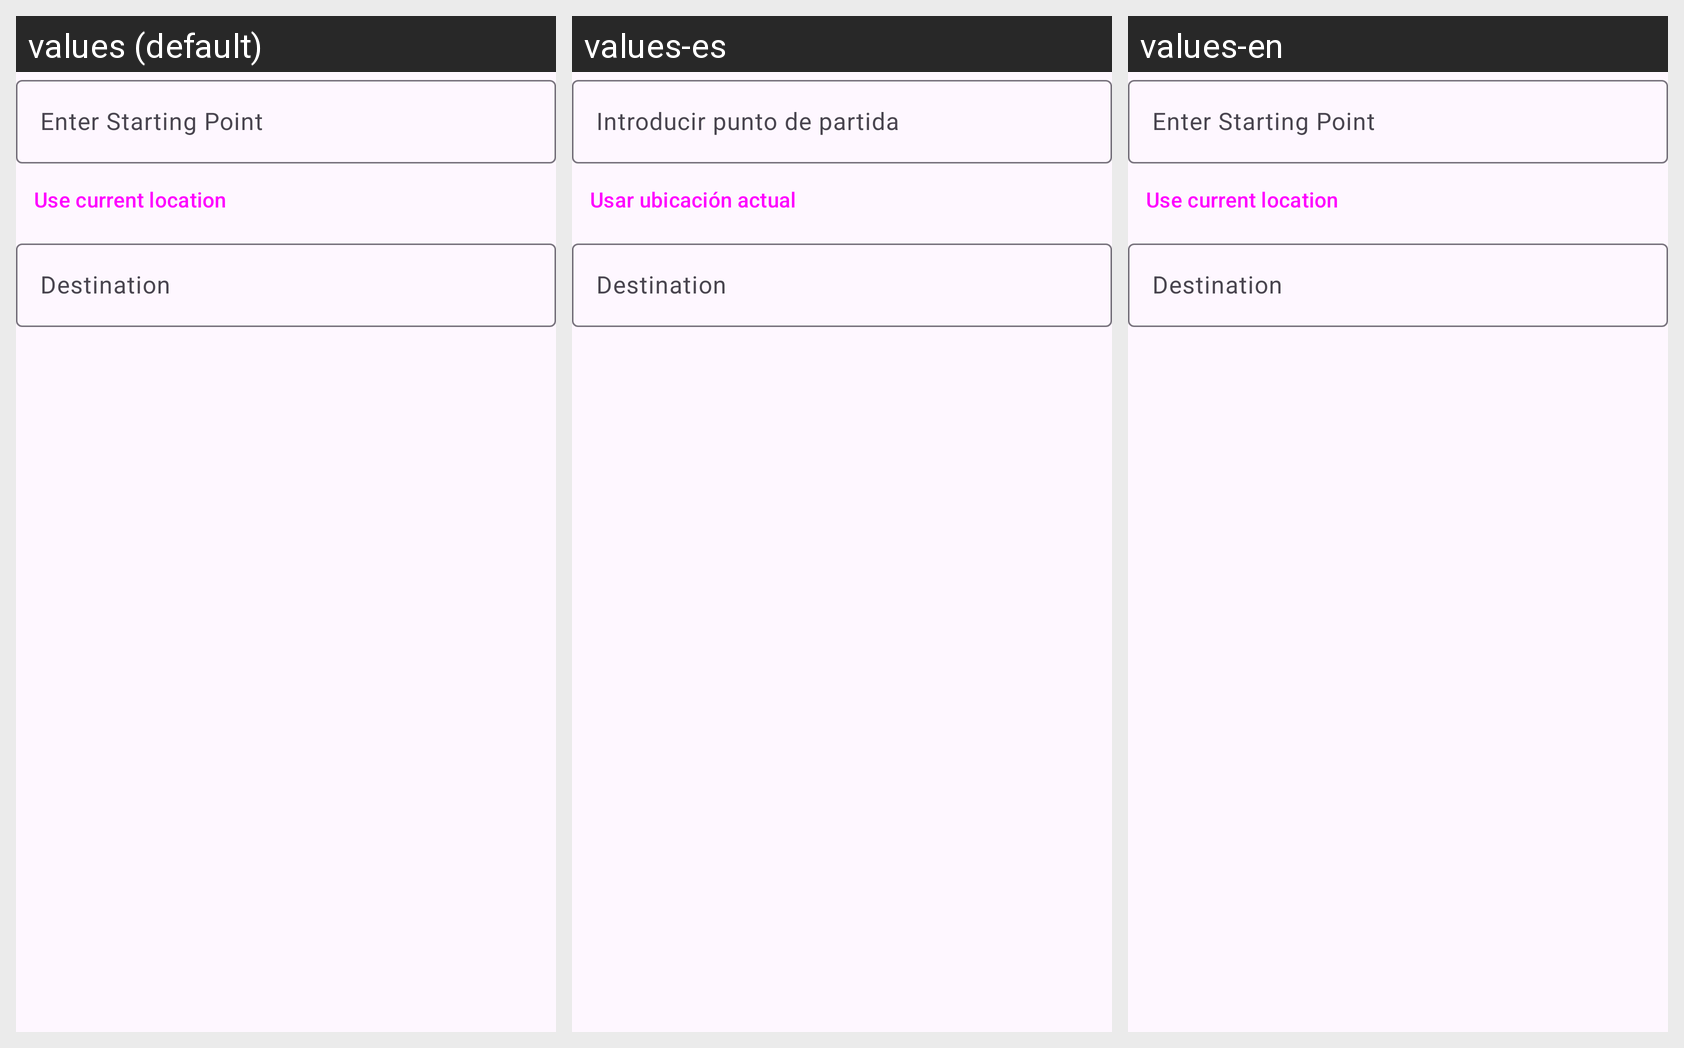

Locale-by-locale string values for the Android screen shown in this grid:
Android screen res/layout/fragment_exploration_start_dest.xml rendered under 3 locales, left to right: values (default), values-es, values-en. Device: Nexus 5 (rendered at 1080×1920; each locale shown at half size, 540×960, under a caption strip naming it); theme Theme.PopUpTrip.
Other locales in the repository, not shown: values-de, values-fr, values-zh.
Strings drawn on this screen, with the default value and each locale's value (text and hints the layout hard-codes, and strings that could not be matched under every locale, appear in the picture but are not listed):

enter_starting_point
  values: Enter Starting Point
  values-es: Introducir punto de partida
  values-en: Enter Starting Point

use_current_location
  values: Use current location
  values-es: Usar ubicación actual
  values-en: Use current location
